Photos from the image-classification dataset "cherry-leaves" in the GitHub repository BogdanFSD/ML5-Mildew-Detection. Its 2 classes are: healthy cut cherry leaf, powdery mildew cut cherry leaf.

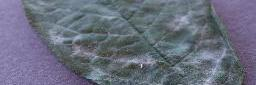
Label: powdery mildew cut cherry leaf

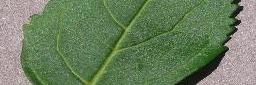
Label: healthy cut cherry leaf

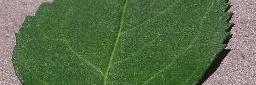
Label: healthy cut cherry leaf

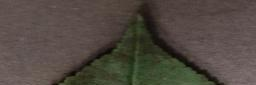
Label: powdery mildew cut cherry leaf

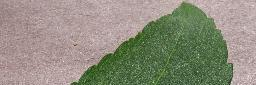
Label: healthy cut cherry leaf

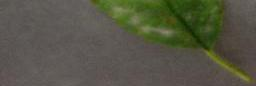
Label: powdery mildew cut cherry leaf
